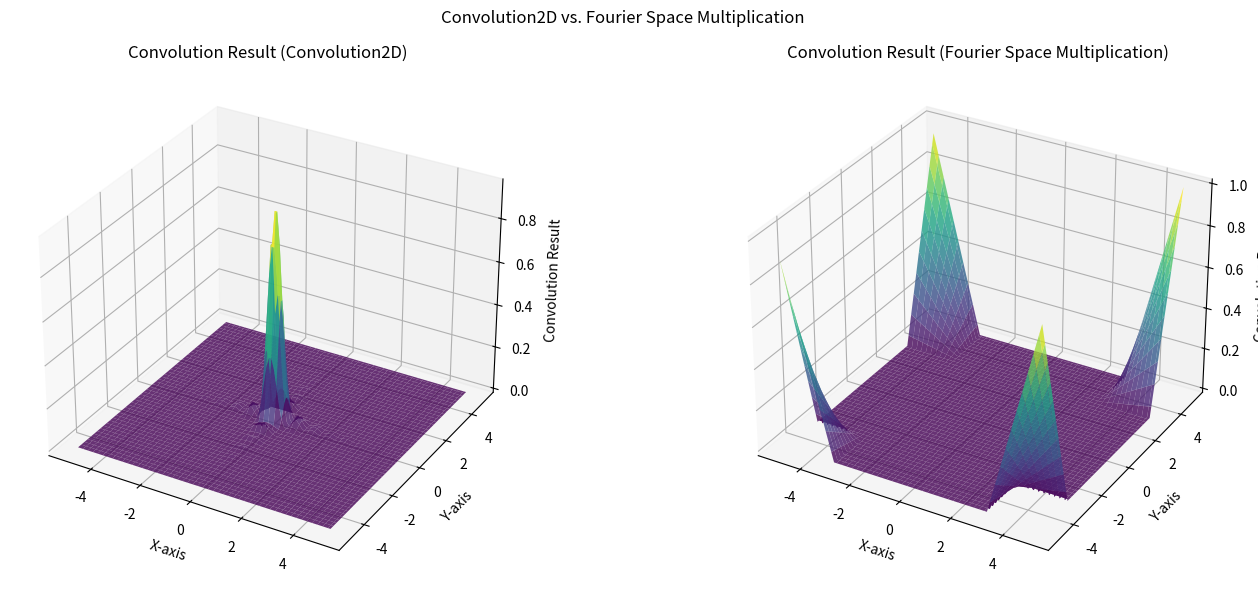

Here is the Python script that generated this plot:
import numpy as np
import matplotlib.pyplot as plt
from scipy.signal import convolve2d
from scipy.fft import fft2, ifft2, fftshift, ifftshift
from mpl_toolkits.mplot3d import Axes3D

def boxcar2D(x, y, w):
    return np.where((np.abs(x) <= w / 2) & (np.abs(y) <= w / 2), 1, 0)

# Create a grid of points in 2D space
x = np.linspace(-5, 5, 100)
y = np.linspace(-5, 5, 100)
x, y = np.meshgrid(x, y)

# Set the width of the 2D boxcar functions
width_w = 2

# Generate the 2D boxcar functions
boxcar1 = boxcar2D(x, y, width_w)
boxcar2 = boxcar2D(x, y, width_w)

# Convolve the 2D boxcar functions using convolution2d
convolution_result_conv = convolve2d(boxcar1, boxcar2, mode='same') / np.sum(boxcar1)

# Perform Fourier transform on the boxcar functions
fft_boxcar1 = fft2(boxcar1)
fft_boxcar2 = fft2(boxcar2)

# Apply fftshift to bring zero frequency components to the center
fft_boxcar1 = fftshift(fft_boxcar1)
fft_boxcar2 = fftshift(fft_boxcar2)

# Multiply the Fourier transforms
fft_result = fft_boxcar1 * fft_boxcar2

# Inverse Fourier transform to obtain the convolution result
convolution_result_fft = np.real(ifft2(ifftshift(fft_result))) / np.sum(boxcar1)

# Create a 3D plot
fig = plt.figure(figsize=(15, 6))

# Plot the convolution result obtained using convolution2d
z = np.sinc(x*np.pi/width_w) ** 2 * np.sinc(y*np.pi/width_w) ** 2
ax1 = fig.add_subplot(121, projection='3d')
ax1.plot_surface(x, y, z, cmap='viridis', alpha=0.8)
ax1.set_title('Convolution Result (Convolution2D)')

# Plot the Fourier space multiplication result
ax2 = fig.add_subplot(122, projection='3d')
ax2.plot_surface(x, y, convolution_result_fft, cmap='viridis', alpha=0.8)
ax2.set_title('Convolution Result (Fourier Space Multiplication)')

# Set labels
for ax in [ax1, ax2]:
    ax.set_xlabel('X-axis')
    ax.set_ylabel('Y-axis')
    ax.set_zlabel('Convolution Result')

plt.suptitle('Convolution2D vs. Fourier Space Multiplication')
plt.tight_layout()
plt.show()
